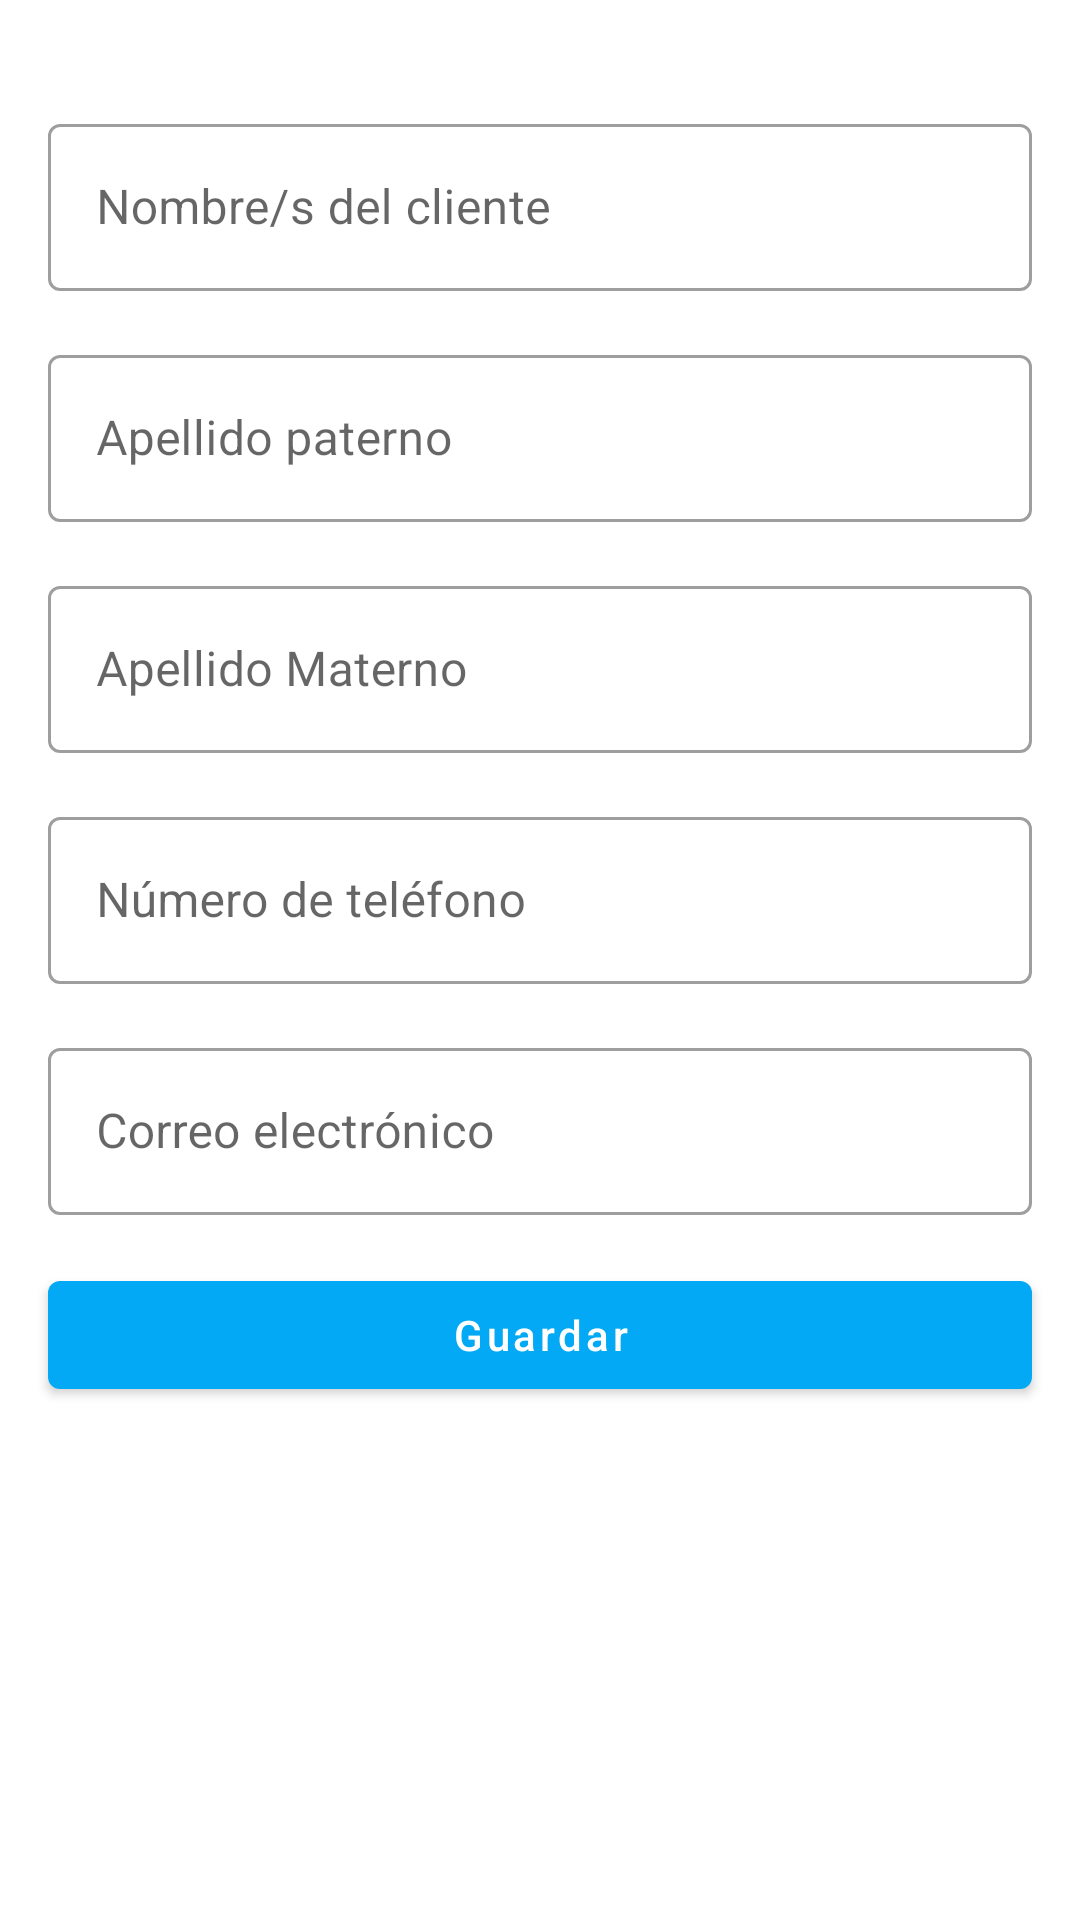

Layout XML and referenced resources for this Android screen:
<!-- AndroidManifest.xml: application theme Theme.MiBaseDeDatos -->
<!-- res/layout/activity_cliente.xml -->
<?xml version="1.0" encoding="utf-8"?>
<androidx.appcompat.widget.LinearLayoutCompat
    xmlns:android="http://schemas.android.com/apk/res/android"
    xmlns:app="http://schemas.android.com/apk/res-auto"
    xmlns:tools="http://schemas.android.com/tools"
    android:layout_width="match_parent"
    android:layout_height="match_parent"
    android:orientation="vertical"
    android:fitsSystemWindows="true"
    tools:context=".view.ClienteActivity">


    <ImageView
        android:layout_width="wrap_content"
        android:layout_height="wrap_content"
        android:layout_marginTop="20dp"
        android:layout_gravity="center"
        android:src="@drawable/client"
        android:contentDescription="Nueva nota" />

    <com.google.android.material.textfield.TextInputLayout
        android:id="@+id/text_input_layout_nombre_cliente"
        android:layout_width="match_parent"
        android:layout_height="wrap_content"
        android:layout_marginTop="16dp"
        android:layout_marginStart="16dp"
        android:layout_marginEnd="16dp"
        android:hint="Nombre/s del cliente"
        style="@style/Widget.MaterialComponents.TextInputLayout.OutlinedBox">

        <com.google.android.material.textfield.TextInputEditText
            android:id="@+id/edt_nombre_cliente"
            android:layout_width="match_parent"
            android:layout_height="wrap_content"
            android:textColorHint="#757575" />
    </com.google.android.material.textfield.TextInputLayout>

    <com.google.android.material.textfield.TextInputLayout
        android:id="@+id/text_input_layout_apellido_paterno_cliente"
        android:layout_width="match_parent"
        android:layout_height="wrap_content"
        android:layout_marginTop="16dp"
        android:layout_marginStart="16dp"
        android:layout_marginEnd="16dp"
        style="@style/Widget.MaterialComponents.TextInputLayout.OutlinedBox"
        android:hint="Apellido paterno">

        <com.google.android.material.textfield.TextInputEditText
            android:id="@+id/edt_apellido_paterno_cliente"
            android:layout_width="match_parent"
            android:layout_height="wrap_content"
            android:inputType="text"
            android:textColorHint="#757575" />
    </com.google.android.material.textfield.TextInputLayout>

    <com.google.android.material.textfield.TextInputLayout
        android:id="@+id/text_input_layout_apellido_materno_cliente"
        android:layout_width="match_parent"
        android:layout_height="wrap_content"
        android:layout_marginTop="16dp"
        android:layout_marginStart="16dp"
        android:layout_marginEnd="16dp"
        style="@style/Widget.MaterialComponents.TextInputLayout.OutlinedBox"
        android:hint="Apellido Materno">

        <com.google.android.material.textfield.TextInputEditText
            android:id="@+id/edt_apellido_materno_cliente"
            android:layout_width="match_parent"
            android:layout_height="wrap_content"
            android:inputType="text"
            android:textColorHint="#757575" />
    </com.google.android.material.textfield.TextInputLayout>

    <com.google.android.material.textfield.TextInputLayout
        android:id="@+id/text_input_layout_numero_telefono_cliente"
        android:layout_width="match_parent"
        android:layout_height="wrap_content"
        android:layout_marginTop="16dp"
        android:layout_marginStart="16dp"
        android:layout_marginEnd="16dp"
        style="@style/Widget.MaterialComponents.TextInputLayout.OutlinedBox"
        android:hint="Número de teléfono">

        <com.google.android.material.textfield.TextInputEditText
            android:id="@+id/edt_numero_telefono_cliente"
            android:layout_width="match_parent"
            android:layout_height="wrap_content"
            android:inputType="phone"
            android:textColorHint="#757575" />
    </com.google.android.material.textfield.TextInputLayout>

    <com.google.android.material.textfield.TextInputLayout
        android:id="@+id/text_input_layout_correo_cliente"
        android:layout_width="match_parent"
        android:layout_height="wrap_content"
        android:layout_marginTop="16dp"
        android:layout_marginStart="16dp"
        android:layout_marginEnd="16dp"
        style="@style/Widget.MaterialComponents.TextInputLayout.OutlinedBox"
        android:hint="Correo electrónico">

        <com.google.android.material.textfield.TextInputEditText
            android:id="@+id/edt_correo_cliente"
            android:layout_width="match_parent"
            android:layout_height="wrap_content"
            android:inputType="textEmailAddress"
            android:textColorHint="#757575" />
    </com.google.android.material.textfield.TextInputLayout>


    <com.google.android.material.button.MaterialButton
        android:id="@+id/btn_guardar"
        android:layout_width="match_parent"
        android:layout_height="wrap_content"
        android:layout_marginTop="16dp"
        android:layout_marginStart="16dp"
        android:layout_marginEnd="16dp"
        android:text="Guardar"
        android:textAllCaps="false"/>

</androidx.appcompat.widget.LinearLayoutCompat>
<!-- resources referenced by this layout -->
<resources>
  <style name="Theme.MiBaseDeDatos" parent="Theme.MaterialComponents.DayNight.DarkActionBar">
          
          <item name="colorPrimary">@color/blue_500</item>
          <item name="colorPrimaryVariant">@color/blue_700</item>
          <item name="colorOnPrimary">@color/white</item>
          
          <item name="colorSecondary">@color/blue_200</item>
          <item name="colorSecondaryVariant">@color/blue_700</item>
          <item name="colorOnSecondary">@color/black</item>
          
          <item name="android:statusBarColor">?attr/colorPrimaryVariant</item>
          
      </style>
  <color name="blue_500">#03a9f4</color>
  <color name="blue_700">#0288d1</color>
  <color name="white">#FFFFFFFF</color>
  <color name="blue_200">#81d4fa</color>
  <color name="black">#FF000000</color>
</resources>
